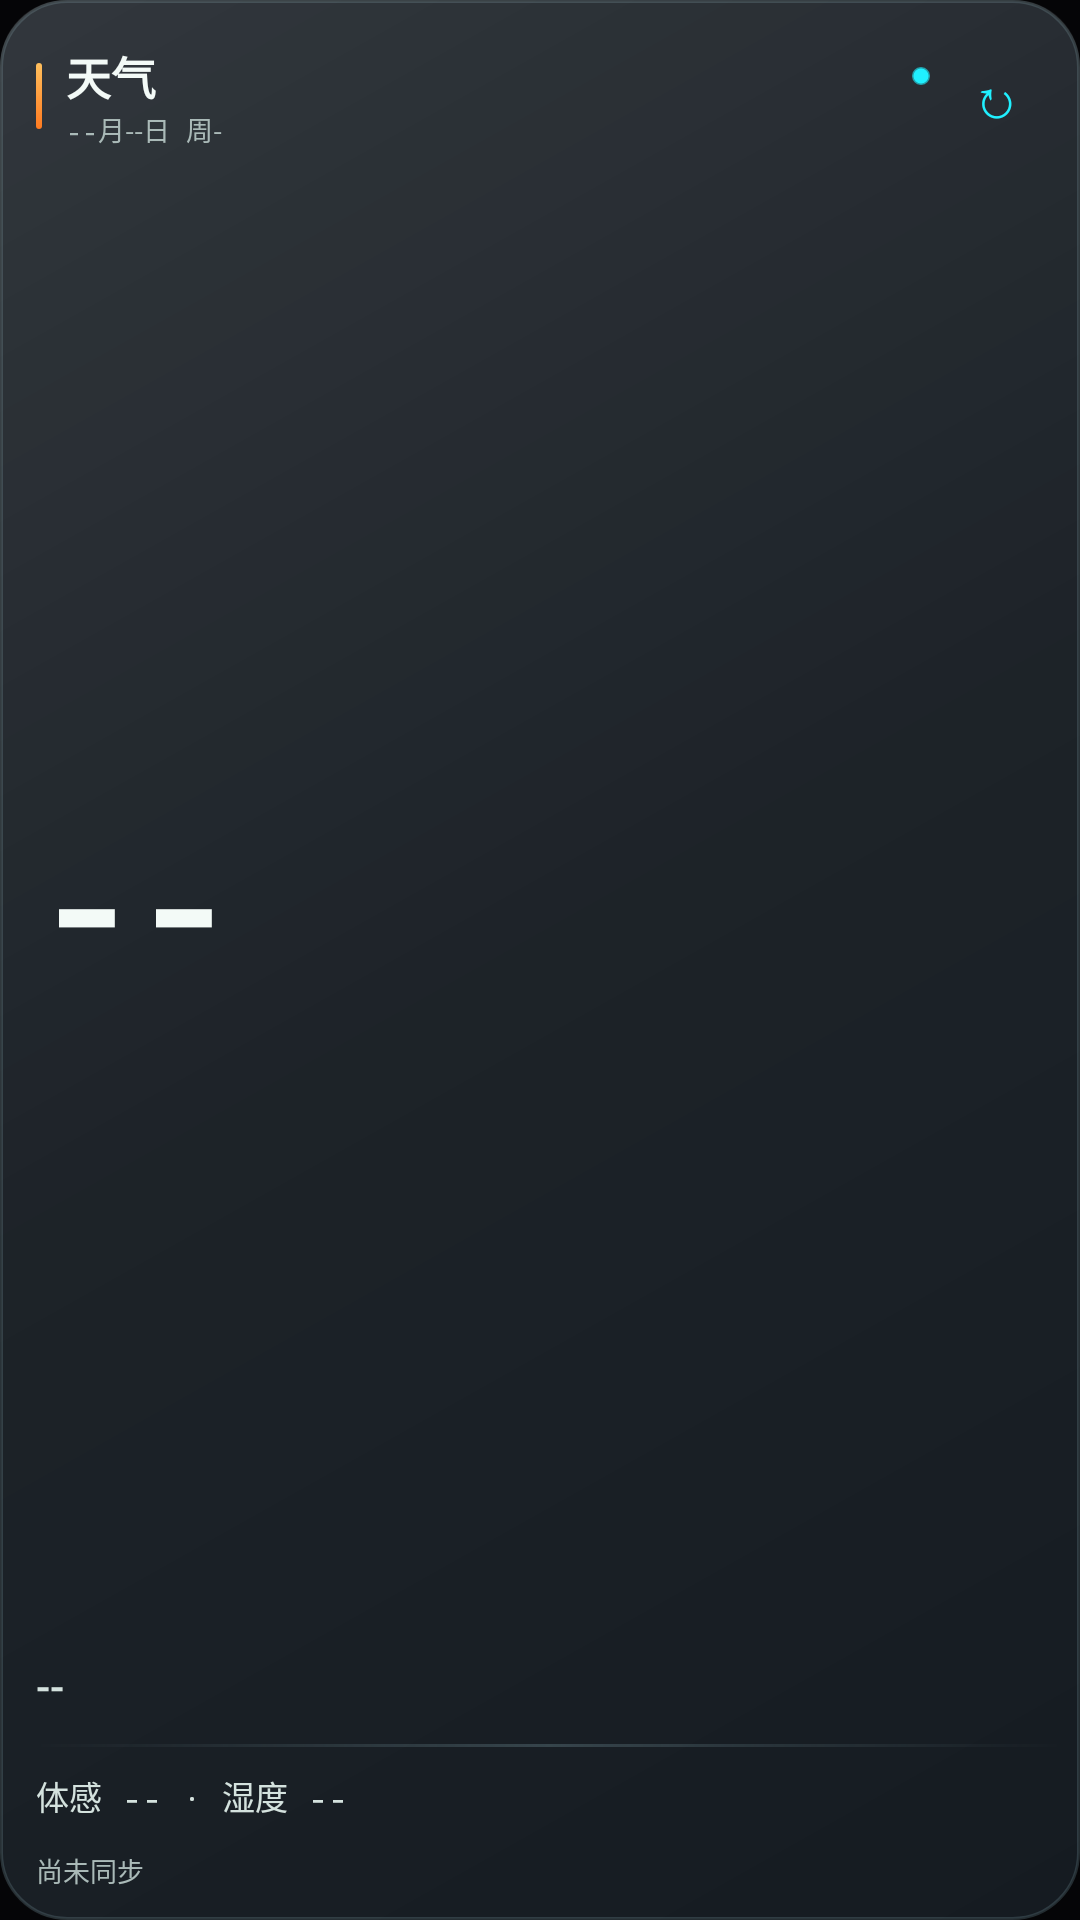

Layout XML and referenced resources for this Android screen:
<!-- AndroidManifest.xml: application theme Theme.TianQiWeather -->
<!-- res/layout/widget_tower.xml -->
<?xml version="1.0" encoding="utf-8"?>
<LinearLayout xmlns:android="http://schemas.android.com/apk/res/android"
    android:id="@+id/widget_root"
    android:layout_width="match_parent"
    android:layout_height="match_parent"
    android:background="@drawable/widget_bg"
    android:orientation="vertical"
    android:paddingStart="12dp"
    android:paddingEnd="6dp"
    android:paddingVertical="10dp">

    <LinearLayout android:layout_width="match_parent" android:layout_height="44dp" android:gravity="center_vertical" android:orientation="horizontal">
        <TextView android:id="@+id/widget_accent_bar" android:layout_width="2dp" android:layout_height="22dp" android:background="@drawable/widget_accent" />
        <LinearLayout android:layout_width="0dp" android:layout_height="wrap_content" android:layout_marginStart="8dp" android:layout_weight="1" android:orientation="vertical">
            <LinearLayout android:layout_width="match_parent" android:layout_height="wrap_content" android:gravity="center_vertical" android:orientation="horizontal">
                <TextView android:id="@+id/w_city" android:layout_width="0dp" android:layout_height="wrap_content" android:layout_weight="1" android:ellipsize="end" android:fontFamily="sans-serif-medium" android:maxLines="1" android:text="@string/widget_name" android:textColor="@color/widget_text_primary" android:textSize="15sp" android:textStyle="bold" />
                <ImageView android:id="@+id/widget_live_dot" android:layout_width="6dp" android:layout_height="6dp" android:layout_marginStart="4dp" android:contentDescription="@null" android:src="@drawable/widget_live_dot" />
            </LinearLayout>
            <TextView android:id="@+id/w_date" android:layout_width="match_parent" android:layout_height="wrap_content" android:fontFamily="monospace" android:maxLines="1" android:text="@string/widget_date_placeholder" android:textColor="@color/widget_text_tertiary" android:textSize="9sp" />
        </LinearLayout>
        <TextView android:id="@+id/w_refresh" android:layout_width="44dp" android:layout_height="44dp" android:gravity="center" android:fontFamily="monospace" android:maxLines="1" android:text="↻" android:textColor="@color/widget_accent_cyan" android:textSize="18sp" android:contentDescription="@string/widget_refresh_desc" />
    </LinearLayout>

    <LinearLayout android:layout_width="match_parent" android:layout_height="0dp" android:layout_weight="1" android:gravity="center_vertical" android:orientation="horizontal">
        <TextView android:id="@+id/w_temp" android:layout_width="0dp" android:layout_height="wrap_content" android:layout_weight="1" android:fontFamily="monospace" android:includeFontPadding="false" android:maxLines="1" android:text="@string/widget_value_placeholder" android:textColor="@color/widget_text_primary" android:textSize="54sp" android:textStyle="bold" />
        <ImageView android:id="@+id/w_icon" android:layout_width="58dp" android:layout_height="58dp" android:layout_marginEnd="6dp" android:contentDescription="@string/widget_icon_desc" android:src="@drawable/weather_cloud" />
    </LinearLayout>

    <TextView android:id="@+id/w_range" android:layout_width="match_parent" android:layout_height="wrap_content" android:ellipsize="end" android:fontFamily="sans-serif-medium" android:maxLines="2" android:text="@string/widget_value_placeholder" android:textColor="@color/widget_text_secondary" android:textSize="14sp" />
    <TextView android:id="@+id/widget_rule_bar" android:layout_width="match_parent" android:layout_height="1dp" android:layout_marginTop="10dp" android:layout_marginBottom="8dp" android:background="@drawable/widget_rule" />
    <TextView android:id="@+id/w_details" android:layout_width="match_parent" android:layout_height="wrap_content" android:ellipsize="end" android:fontFamily="monospace" android:maxLines="2" android:text="@string/widget_details_placeholder" android:textColor="@color/widget_text_secondary" android:textSize="11sp" />
    <TextView android:id="@+id/w_aux" android:layout_width="match_parent" android:layout_height="wrap_content" android:layout_marginTop="6dp" android:ellipsize="end" android:fontFamily="monospace" android:maxLines="2" android:textColor="@color/widget_accent_cyan" android:textSize="10sp" android:visibility="gone" />
    <TextView android:id="@+id/w_upd" android:layout_width="match_parent" android:layout_height="wrap_content" android:layout_marginTop="10dp" android:fontFamily="monospace" android:gravity="start" android:maxLines="1" android:text="@string/widget_update_placeholder" android:textColor="@color/widget_text_tertiary" android:textSize="9sp" />
</LinearLayout>
<!-- resources referenced by this layout -->
<resources>
  <color name="widget_accent_cyan">#20F0FF</color>
  <color name="widget_text_primary">#F3FAF7</color>
  <color name="widget_text_secondary">#D4E2DE</color>
  <color name="widget_text_tertiary">#AABAB8</color>
  <!-- drawable widget_accent (drawable) -->
  <?xml version="1.0" encoding="utf-8"?>
  <shape xmlns:android="http://schemas.android.com/apk/res/android" android:shape="rectangle">
      <gradient
          android:angle="270"
          android:startColor="#FFFFC05D"
          android:endColor="#FFFF7A20" />
      <corners android:radius="2dp" />
  </shape>
  <!-- drawable widget_bg (drawable) -->
  <?xml version="1.0" encoding="utf-8"?>
  <layer-list xmlns:android="http://schemas.android.com/apk/res/android">
      <item>
          <shape android:shape="rectangle">
              <solid android:color="#C41A2229" />
              <stroke android:width="1dp" android:color="#565F7B82" />
              <corners android:radius="22dp" />
          </shape>
      </item>
      <item>
          <shape android:shape="rectangle">
              <gradient
                  android:angle="315"
                  android:startColor="#1FFFFFFF"
                  android:centerColor="#08FFFFFF"
                  android:endColor="#00152026" />
              <corners android:radius="22dp" />
          </shape>
      </item>
  </layer-list>
  <!-- drawable widget_live_dot (drawable) -->
  <?xml version="1.0" encoding="utf-8"?>
  <shape xmlns:android="http://schemas.android.com/apk/res/android" android:shape="oval">
      <solid android:color="@color/widget_accent_cyan" />
      <stroke android:width="1dp" android:color="#9920F0FF" />
      <size android:width="6dp" android:height="6dp" />
  </shape>
  <!-- drawable widget_rule (drawable) -->
  <?xml version="1.0" encoding="utf-8"?>
  <shape xmlns:android="http://schemas.android.com/apk/res/android" android:shape="rectangle">
      <gradient
          android:angle="0"
          android:startColor="#0020F0FF"
          android:centerColor="#6C5E7880"
          android:endColor="#0020F0FF" />
  </shape>
  <string name="widget_date_placeholder">--月--日 周-</string>
  <string name="widget_details_placeholder">体感 -- · 湿度 --</string>
  <string name="widget_icon_desc">天气图标</string>
  <string name="widget_name">天气</string>
  <string name="widget_refresh_desc">刷新天气</string>
  <string name="widget_update_placeholder">尚未同步</string>
  <string name="widget_value_placeholder">--</string>
  <style name="Theme.TianQiWeather" parent="android:Theme.Material.NoActionBar">
          <item name="android:windowBackground">@color/splash_dark</item>
          <item name="android:statusBarColor">@android:color/transparent</item>
          <item name="android:navigationBarColor">@android:color/transparent</item>
          <item name="android:windowActionModeOverlay">true</item>
          <item name="android:enforceNavigationBarContrast" tools:targetApi="q">false</item>
          <item name="android:enforceStatusBarContrast" tools:targetApi="q">false</item>
          <item name="android:windowLightStatusBar">false</item>
          
          <item name="android:forceDarkAllowed" tools:targetApi="q">false</item>
      </style>
  <color name="splash_dark">#050507</color>
</resources>
